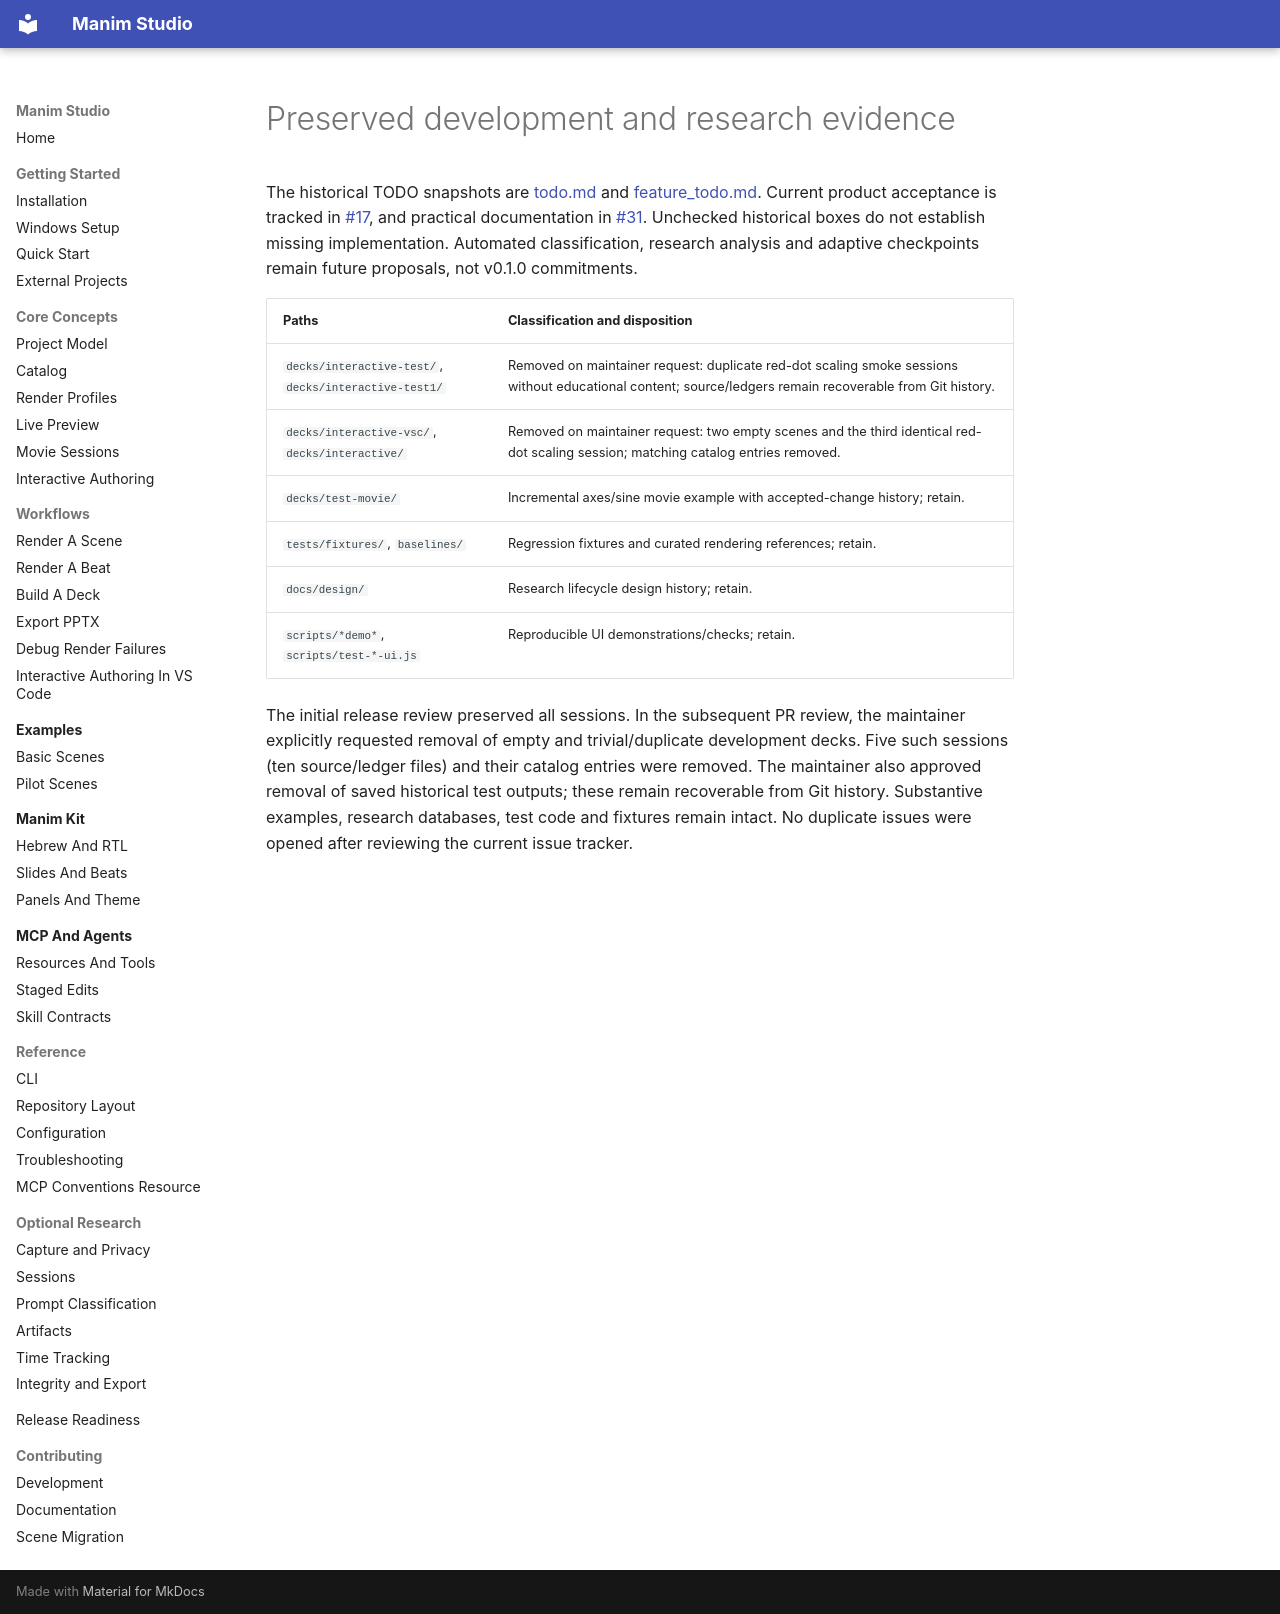

repository: alonshoa/Manim-Studio · page: archive/index.html · generator: mkdocs

# Preserved development and research evidence

The historical TODO snapshots are [todo.md](todo.md) and [feature_todo.md](feature_todo.md).
Current product acceptance is tracked in [#17](https://github.com/alonshoa/Manim-Studio/issues/17),
and practical documentation in [#31](https://github.com/alonshoa/Manim-Studio/issues/31).
Unchecked historical boxes do not establish missing implementation. Automated classification,
research analysis and adaptive checkpoints remain future proposals, not v0.1.0 commitments.

| Paths | Classification and disposition |
| --- | --- |
| `decks/interactive-test/`, `decks/interactive-test1/` | Removed on maintainer request: duplicate red-dot scaling smoke sessions without educational content; source/ledgers remain recoverable from Git history. |
| `decks/interactive-vsc/`, `decks/interactive/` | Removed on maintainer request: two empty scenes and the third identical red-dot scaling session; matching catalog entries removed. |
| `decks/test-movie/` | Incremental axes/sine movie example with accepted-change history; retain. |
| `tests/fixtures/`, `baselines/` | Regression fixtures and curated rendering references; retain. |
| `docs/design/` | Research lifecycle design history; retain. |
| `scripts/*demo*`, `scripts/test-*-ui.js` | Reproducible UI demonstrations/checks; retain. |

The initial release review preserved all sessions. In the subsequent PR review, the
maintainer explicitly requested removal of empty and trivial/duplicate development
decks. Five such sessions (ten source/ledger files) and their catalog entries were
removed. The maintainer also approved removal of saved historical test outputs;
these remain recoverable from Git history. Substantive examples, research databases,
test code and fixtures remain intact.
No duplicate issues were opened after reviewing the current issue tracker.
